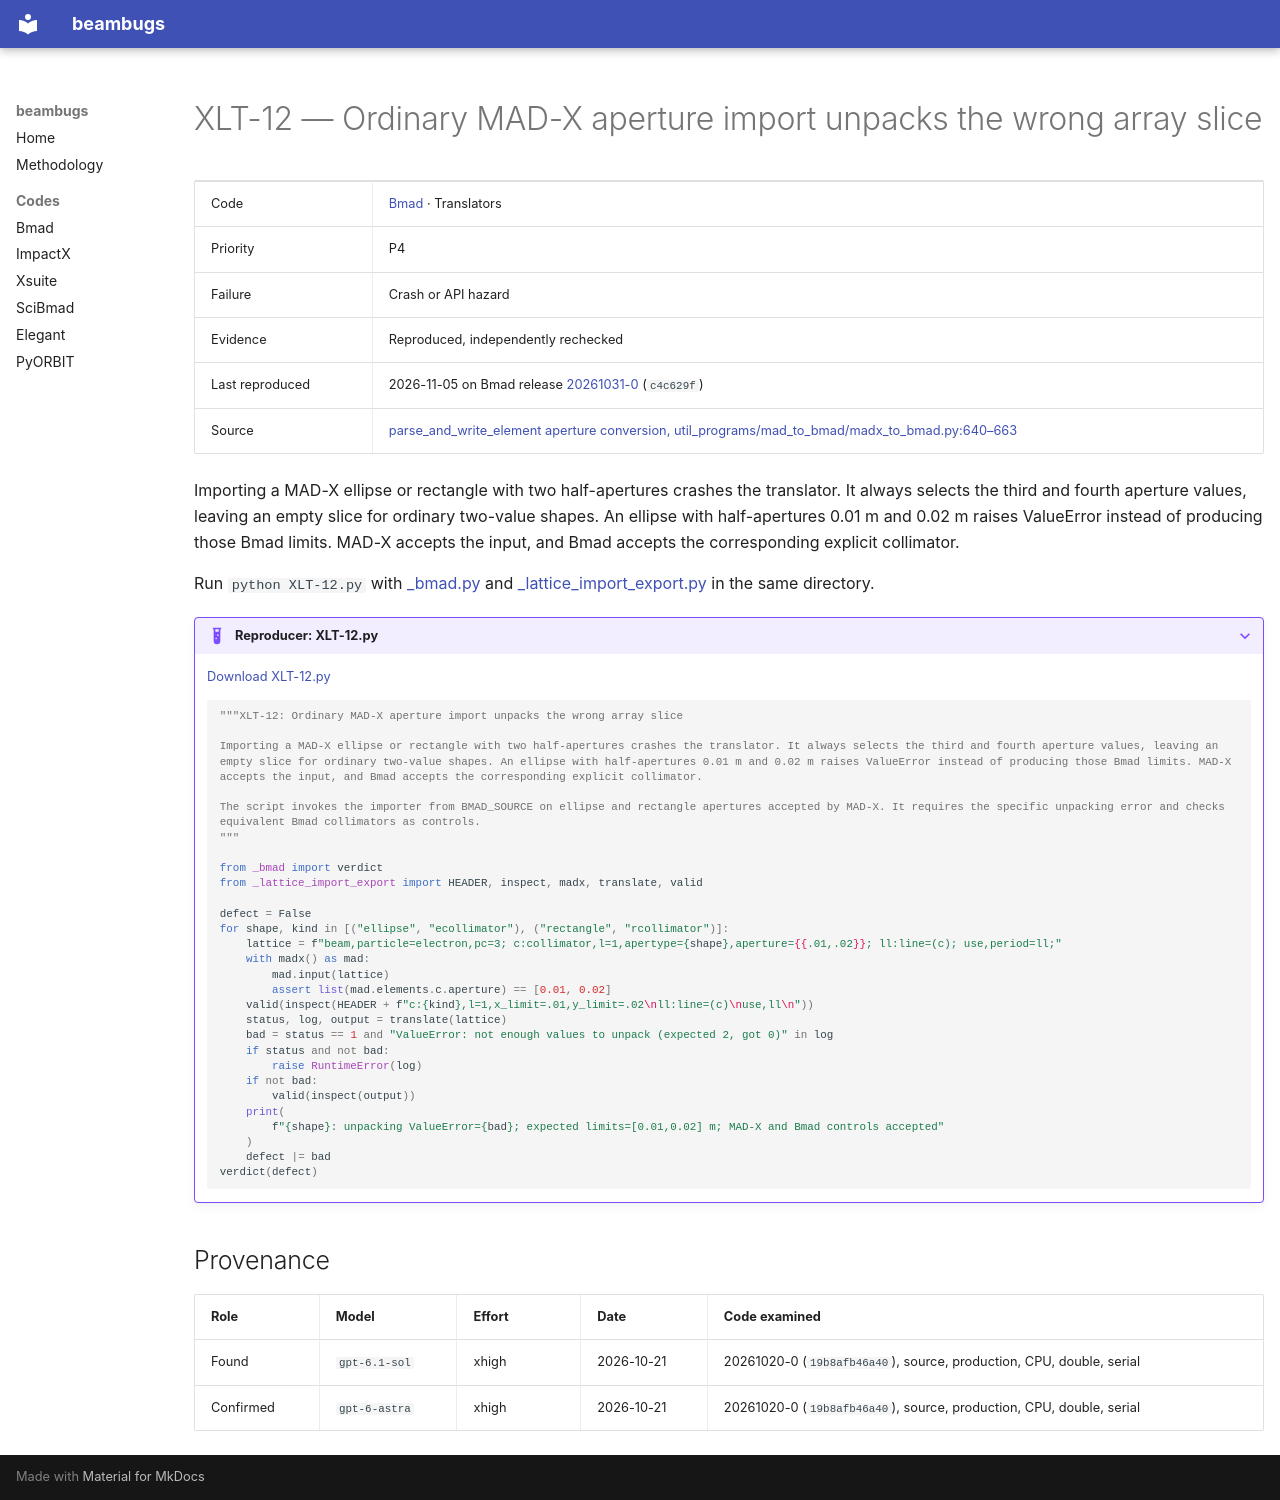

repository: nikitakuklev/beambugs · page: bmad/XLT-12/index.html · generator: mkdocs

---
title: "XLT-12: Ordinary MAD-X aperture import unpacks the wrong array slice"
hide:
  - toc
---

# XLT-12 — Ordinary MAD-X aperture import unpacks the wrong array slice

| | |
|---|---|
| Code | [Bmad](../index.md) · Translators |
| Priority | P4 |
| Failure | Crash or API hazard |
| Evidence | Reproduced, independently rechecked |
| Last reproduced | 2026-11-05 on Bmad release [20261031-0](https://github.com/bmad-sim/bmad-ecosystem/tree/20261031-0) (`c4c629f`) |
| Source | [parse_and_write_element aperture conversion, util_programs/mad_to_bmad/madx_to_bmad.py:640–663](https://github.com/bmad-sim/bmad-ecosystem/blob/c4c629fc9071d3a56cb1ba5bc714baba65e9c5d3/util_programs/mad_to_bmad/madx_to_bmad.py#L640-L663) |

Importing a MAD-X ellipse or rectangle with two half-apertures crashes the translator. It always selects the third and fourth aperture values, leaving an empty slice for ordinary two-value shapes. An ellipse with half-apertures 0.01 m and 0.02 m raises ValueError instead of producing those Bmad limits. MAD-X accepts the input, and Bmad accepts the corresponding explicit collimator.

Run `python XLT-12.py` with [_bmad.py](../helpers/_bmad.py) and [_lattice_import_export.py](../helpers/_lattice_import_export.py) in the same directory.

??? example "Reproducer: XLT-12.py"

    [Download XLT-12.py](XLT-12.py)

    ```python
    """XLT-12: Ordinary MAD-X aperture import unpacks the wrong array slice

    Importing a MAD-X ellipse or rectangle with two half-apertures crashes the translator. It always selects the third and fourth aperture values, leaving an empty slice for ordinary two-value shapes. An ellipse with half-apertures 0.01 m and 0.02 m raises ValueError instead of producing those Bmad limits. MAD-X accepts the input, and Bmad accepts the corresponding explicit collimator.

    The script invokes the importer from BMAD_SOURCE on ellipse and rectangle apertures accepted by MAD-X. It requires the specific unpacking error and checks equivalent Bmad collimators as controls.
    """

    from _bmad import verdict
    from _lattice_import_export import HEADER, inspect, madx, translate, valid

    defect = False
    for shape, kind in [("ellipse", "ecollimator"), ("rectangle", "rcollimator")]:
        lattice = f"beam,particle=electron,pc=3; c:collimator,l=1,apertype={shape},aperture={{.01,.02}}; ll:line=(c); use,period=ll;"
        with madx() as mad:
            mad.input(lattice)
            assert list(mad.elements.c.aperture) == [0.01, 0.02]
        valid(inspect(HEADER + f"c:{kind},l=1,x_limit=.01,y_limit=.02\nll:line=(c)\nuse,ll\n"))
        status, log, output = translate(lattice)
        bad = status == 1 and "ValueError: not enough values to unpack (expected 2, got 0)" in log
        if status and not bad:
            raise RuntimeError(log)
        if not bad:
            valid(inspect(output))
        print(
            f"{shape}: unpacking ValueError={bad}; expected limits=[0.01,0.02] m; MAD-X and Bmad controls accepted"
        )
        defect |= bad
    verdict(defect)

    ```

## Provenance

| Role | Model | Effort | Date | Code examined |
|---|---|---|---|---|
| Found | <span class="bb-nowrap">`gpt-6.1-sol`</span> | xhigh | <span class="bb-nowrap">2026-10-21</span> | 20261020-0 (`19b8afb46a40`), source, production, CPU, double, serial |
| Confirmed | <span class="bb-nowrap">`gpt-6-astra`</span> | xhigh | <span class="bb-nowrap">2026-10-21</span> | 20261020-0 (`19b8afb46a40`), source, production, CPU, double, serial |
